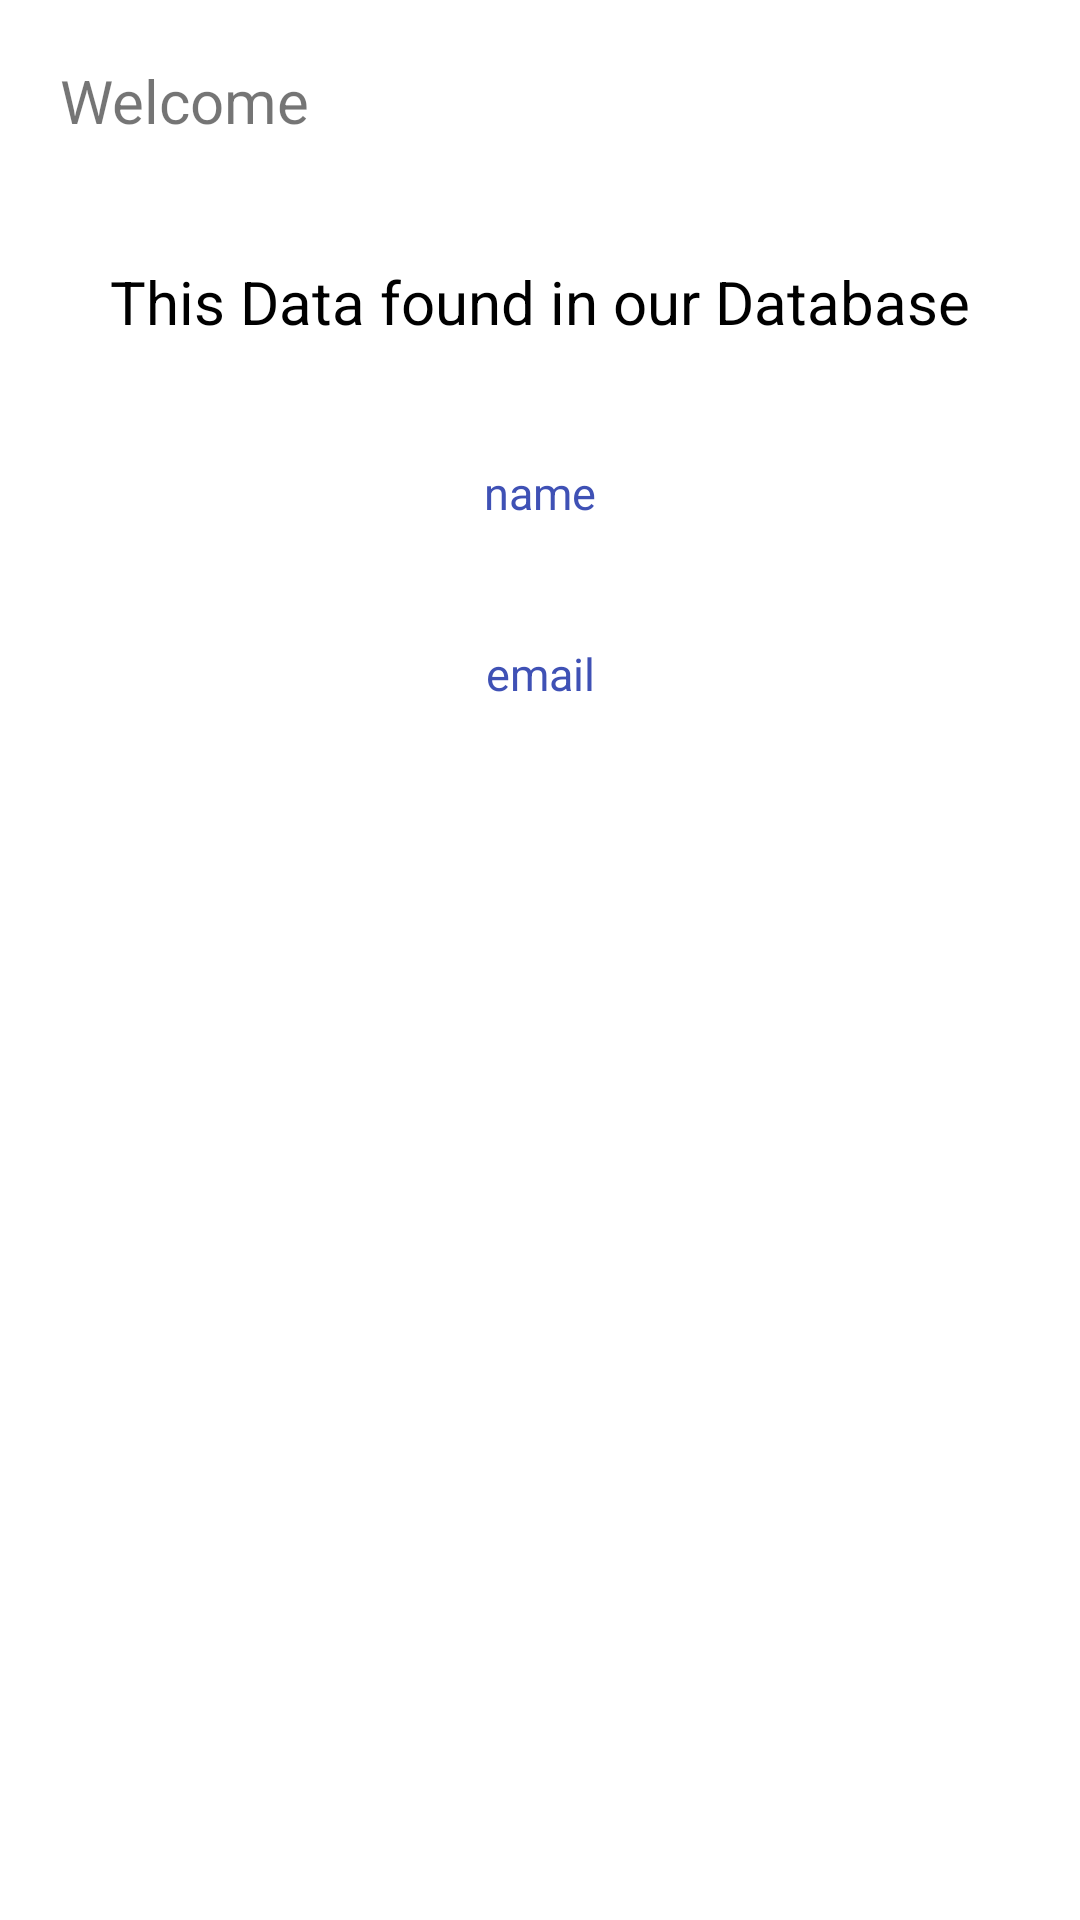

Produce the Android XML layout that renders to this screen, including the resource entries it uses.
<!-- AndroidManifest.xml: application theme Theme.SignupApp -->
<!-- res/layout/activity_welcomescreen.xml -->
<?xml version="1.0" encoding="utf-8"?>
<LinearLayout xmlns:android="http://schemas.android.com/apk/res/android"
    xmlns:app="http://schemas.android.com/apk/res-auto"
    xmlns:tools="http://schemas.android.com/tools"
    android:layout_width="match_parent"
    android:layout_height="match_parent"
    android:orientation="vertical"
    tools:context=".welcomescreen">


    <TextView
        android:id="@+id/tvwelcome"
        android:layout_width="match_parent"
        android:layout_height="wrap_content"
        android:layout_margin="20dp"
        android:textSize="20dp"

        android:text="Welcome" />

    <TextView
        android:id="@+id/textView2"
        android:layout_width="match_parent"
        android:layout_height="wrap_content"
        android:layout_margin="20dp"
        android:textSize="20dp"
        android:gravity="center"
        android:textColor="@color/black"
        android:text="This Data found in our Database"/>

    <TextView
        android:id="@+id/tvvname"
        android:layout_width="match_parent"
        android:layout_height="wrap_content"
        android:text="name"
        android:textSize="15dp"
        android:textColor="@color/blue"
        android:gravity="center"
        android:layout_margin="20dp"/>

    <TextView
        android:id="@+id/tvvemail"
        android:layout_width="match_parent"
        android:layout_height="wrap_content"
        android:layout_margin="20dp"
        android:text="email"
        android:textColor="@color/blue"
        android:gravity="center"
        android:textSize="15dp"/>
</LinearLayout>
<!-- resources referenced by this layout -->
<resources>
  <color name="black">#FF000000</color>
  <color name="blue">#3F51B5</color>
  <style name="Theme.SignupApp" parent="Theme.MaterialComponents.DayNight.DarkActionBar">
          
          <item name="colorPrimary">@color/blue</item>
          <item name="colorPrimaryVariant">@color/voilate</item>
          <item name="colorOnPrimary">@color/white</item>
          
          <item name="colorSecondary">@color/teal_200</item>
          <item name="colorSecondaryVariant">@color/teal_700</item>
          <item name="colorOnSecondary">@color/black</item>
          
          <item name="android:statusBarColor" tools:targetApi="l">?attr/colorPrimaryVariant</item>
          
  
      </style>
  <color name="voilate">#2196F3</color>
  <color name="white">#FFFFFFFF</color>
  <color name="teal_200">#FF03DAC5</color>
  <color name="teal_700">#FF018786</color>
</resources>
